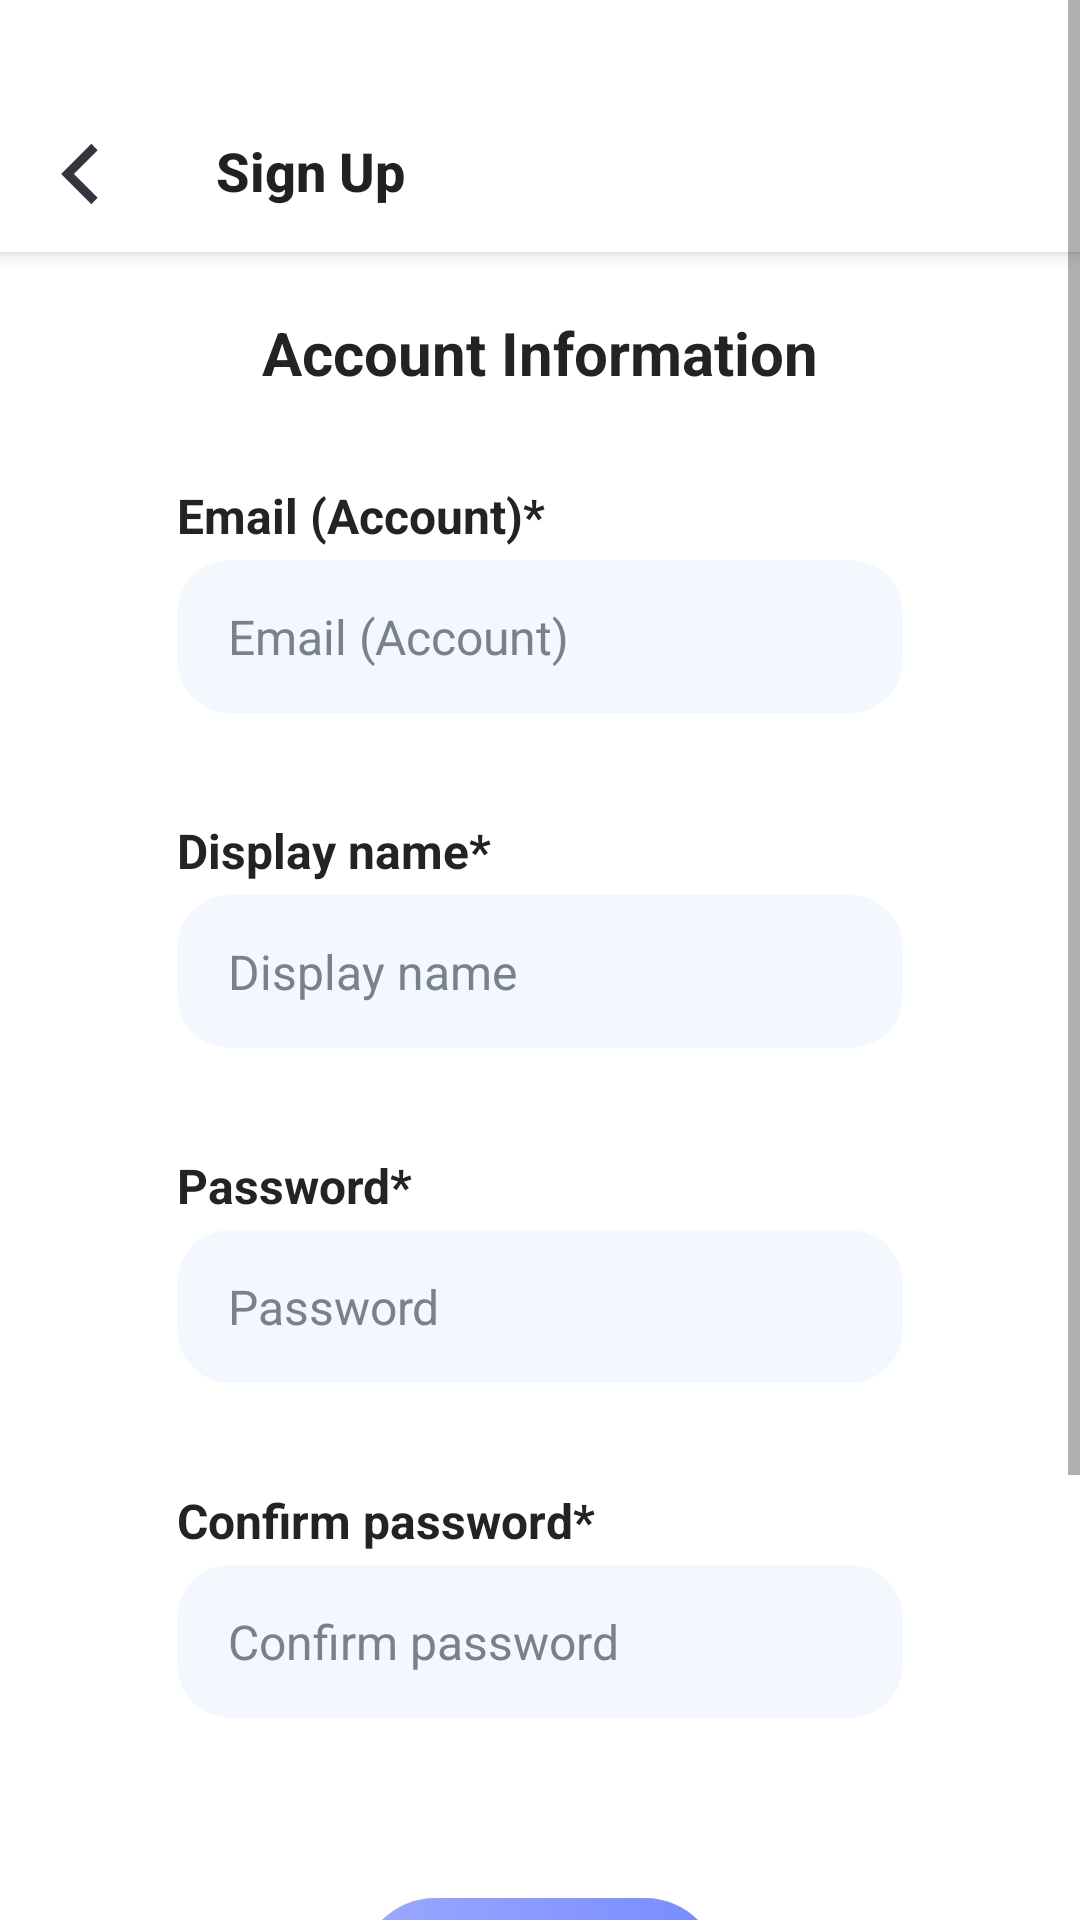

The Android layout XML behind this screen, and the referenced resources:
<!-- AndroidManifest.xml: application theme Theme.PracticeForTOEICTestRebuild -->
<!-- res/layout/fragment_sign_up.xml -->
<?xml version="1.0" encoding="utf-8"?>
<ScrollView xmlns:android="http://schemas.android.com/apk/res/android"
    xmlns:app="http://schemas.android.com/apk/res-auto"
    xmlns:tools="http://schemas.android.com/tools"
    android:layout_width="fill_parent"
    android:layout_height="fill_parent"
    tools:context=".ui.login.SignUpFragment">

    <androidx.constraintlayout.widget.ConstraintLayout
        android:layout_width="match_parent"
        android:layout_height="wrap_content">

        <androidx.appcompat.widget.Toolbar
            android:id="@+id/toolbar"
            android:layout_width="match_parent"
            android:layout_height="84dp"
            android:background="@color/white"
            android:elevation="4dp"
            android:paddingTop="30dp"
            app:layout_constraintEnd_toEndOf="parent"
            app:layout_constraintStart_toStartOf="parent"
            app:layout_constraintTop_toTopOf="parent"
            app:navigationIcon="@drawable/ic_back"
            app:title="Sign Up"
            app:titleTextAppearance="@style/title_style" />

        <TextView
            android:id="@+id/txt_title"
            android:layout_width="match_parent"
            android:layout_height="wrap_content"
            android:layout_marginTop="20dp"
            android:gravity="center"
            android:text="Account Information"
            android:textColor="#232323"
            android:textSize="20sp"
            android:textStyle="bold"
            app:layout_constraintEnd_toEndOf="parent"
            app:layout_constraintStart_toStartOf="parent"
            app:layout_constraintTop_toBottomOf="@+id/toolbar" />

        <TextView
            android:id="@+id/txt_email"
            android:layout_width="match_parent"
            android:layout_height="wrap_content"
            android:layout_marginHorizontal="59dp"
            android:layout_marginTop="30dp"
            android:text="Email (Account)*"
            android:textColor="#232323"
            android:textSize="16sp"
            android:textStyle="bold"
            app:layout_constraintEnd_toEndOf="parent"
            app:layout_constraintStart_toStartOf="parent"
            app:layout_constraintTop_toBottomOf="@+id/txt_title" />

        <EditText
            android:id="@+id/edt_email"
            android:layout_width="match_parent"
            android:layout_height="51dp"
            android:layout_marginHorizontal="59dp"
            android:layout_marginTop="4dp"
            android:background="@drawable/bg_login_edit_text"
            android:hint="Email (Account)"
            android:paddingHorizontal="17dp"
            android:paddingVertical="5dp"
            android:singleLine="true"
            android:textColorHint="#798288"
            android:textSize="16sp"
            app:layout_constraintEnd_toEndOf="parent"
            app:layout_constraintStart_toStartOf="parent"
            app:layout_constraintTop_toBottomOf="@+id/txt_email" />

        <TextView
            android:id="@+id/txt_display_name"
            android:layout_width="match_parent"
            android:layout_height="wrap_content"
            android:layout_marginHorizontal="59dp"
            android:layout_marginTop="35dp"
            android:text="Display name*"
            android:textColor="#232323"
            android:textSize="16sp"
            android:textStyle="bold"
            app:layout_constraintEnd_toEndOf="parent"
            app:layout_constraintStart_toStartOf="parent"
            app:layout_constraintTop_toBottomOf="@+id/edt_email" />

        <EditText
            android:id="@+id/edt_display_name"
            android:layout_width="match_parent"
            android:layout_height="51dp"
            android:layout_marginHorizontal="59dp"
            android:layout_marginTop="4dp"
            android:background="@drawable/bg_login_edit_text"
            android:hint="Display name"
            android:paddingHorizontal="17dp"
            android:paddingVertical="5dp"
            android:singleLine="true"
            android:textColorHint="#798288"
            android:textSize="16sp"
            app:layout_constraintTop_toBottomOf="@+id/txt_display_name"
            tools:layout_editor_absoluteX="59dp" />

        <TextView
            android:id="@+id/txt_password"
            android:layout_width="match_parent"
            android:layout_height="wrap_content"
            android:layout_marginHorizontal="59dp"
            android:layout_marginTop="35dp"
            android:text="Password*"
            android:textColor="#232323"
            android:textSize="16sp"
            android:textStyle="bold"
            app:layout_constraintEnd_toEndOf="parent"
            app:layout_constraintStart_toStartOf="parent"
            app:layout_constraintTop_toBottomOf="@+id/edt_display_name" />

        <EditText
            android:id="@+id/edt_password"
            android:layout_width="match_parent"
            android:layout_height="51dp"
            android:layout_marginHorizontal="59dp"
            android:layout_marginTop="4dp"
            android:background="@drawable/bg_login_edit_text"
            android:hint="Password"
            android:inputType="textPassword"
            android:paddingHorizontal="17dp"
            android:paddingVertical="5dp"
            android:singleLine="true"
            android:textColorHint="#798288"
            android:textSize="16sp"
            app:layout_constraintEnd_toEndOf="parent"
            app:layout_constraintStart_toStartOf="parent"
            app:layout_constraintTop_toBottomOf="@+id/txt_password" />

        <TextView
            android:id="@+id/txt_confirm_password"
            android:layout_width="match_parent"
            android:layout_height="wrap_content"
            android:layout_marginHorizontal="59dp"
            android:layout_marginTop="35dp"
            android:text="Confirm password*"
            android:textColor="#232323"
            android:textSize="16sp"
            android:textStyle="bold"
            app:layout_constraintTop_toBottomOf="@+id/edt_password"
            tools:layout_editor_absoluteX="48dp" />


        <EditText
            android:id="@+id/edt_confirm_password"
            android:layout_width="match_parent"
            android:layout_height="51dp"
            android:layout_marginHorizontal="59dp"
            android:layout_marginTop="4dp"
            android:background="@drawable/bg_login_edit_text"
            android:hint="Confirm password"
            android:inputType="textPassword"
            android:paddingHorizontal="17dp"
            android:paddingVertical="5dp"
            android:singleLine="true"
            android:textColorHint="#798288"
            android:textSize="16sp"
            app:layout_constraintEnd_toEndOf="parent"
            app:layout_constraintStart_toStartOf="parent"
            app:layout_constraintTop_toBottomOf="@+id/txt_confirm_password" />

        <androidx.appcompat.widget.AppCompatButton
            android:id="@+id/btn_sign_up"
            android:layout_width="120dp"
            android:layout_height="50dp"
            android:layout_marginTop="60dp"
            android:background="@drawable/bg_btn_sign_in"
            android:text="Sign Up"
            android:textAllCaps="false"
            android:textColor="@color/white"
            android:textSize="20sp"
            android:textStyle="bold"
            app:layout_constraintEnd_toEndOf="parent"
            app:layout_constraintStart_toStartOf="parent"
            app:layout_constraintTop_toBottomOf="@+id/edt_confirm_password" />

        <LinearLayout
            android:id="@+id/ln_or"
            android:layout_width="match_parent"
            android:layout_height="wrap_content"
            android:layout_marginHorizontal="100dp"
            android:layout_marginTop="40dp"
            app:layout_constraintEnd_toEndOf="parent"
            app:layout_constraintStart_toStartOf="parent"
            app:layout_constraintTop_toBottomOf="@+id/btn_sign_up">

            <LinearLayout
                android:layout_width="0dp"
                android:layout_height="2dp"
                android:layout_gravity="center"
                android:layout_weight="1"
                android:background="@drawable/shape_line_grey" />

            <TextView
                android:layout_width="wrap_content"
                android:layout_height="wrap_content"
                android:layout_marginHorizontal="8dp"
                android:text="OR"
                android:textColor="#898989"
                android:textSize="16sp" />

            <LinearLayout
                android:layout_width="0dp"
                android:layout_height="2dp"
                android:layout_gravity="center"
                android:layout_weight="1"
                android:background="@drawable/shape_line_grey" />
        </LinearLayout>

        <TextView
            android:id="@+id/txt_login_content"
            android:layout_width="wrap_content"
            android:layout_height="wrap_content"
            android:layout_marginTop="40dp"
            android:text="Do you already have an account?"
            android:textColor="#232323"
            android:textSize="18sp"
            android:textStyle="bold"
            app:layout_constraintEnd_toEndOf="parent"
            app:layout_constraintStart_toStartOf="parent"
            app:layout_constraintTop_toBottomOf="@+id/ln_or" />

        <TextView
            android:id="@+id/btn_login"
            android:layout_width="wrap_content"
            android:layout_height="wrap_content"
            android:text="Login"
            android:textColor="#32B0E6"
            android:textSize="18sp"
            android:textStyle="bold"
            app:layout_constraintEnd_toEndOf="parent"
            app:layout_constraintStart_toStartOf="parent"
            app:layout_constraintTop_toBottomOf="@+id/txt_login_content" />
    </androidx.constraintlayout.widget.ConstraintLayout>
</ScrollView>
<!-- resources referenced by this layout -->
<resources>
  <color name="white">#FFFFFFFF</color>
  <!-- drawable bg_btn_sign_in (drawable) -->
  <?xml version="1.0" encoding="utf-8"?>
  <shape xmlns:android="http://schemas.android.com/apk/res/android" android:shape="rectangle">
      <corners android:radius="30dp"/>
      <gradient
          android:startColor="#9BA9FF"
          android:endColor="#788BFF"/>
  </shape>
  <!-- drawable bg_login_edit_text (drawable) -->
  <?xml version="1.0" encoding="utf-8"?>
  <shape xmlns:android="http://schemas.android.com/apk/res/android"
      android:shape="rectangle">
      <solid android:color="#F2F8FD" />
      <corners android:radius="18dp" />
  </shape>
  <!-- drawable ic_back (drawable) -->
  <vector xmlns:android="http://schemas.android.com/apk/res/android"
      android:width="24dp"
      android:height="24dp"
      android:viewportWidth="24"
      android:viewportHeight="24">
      <group
          android:pivotX="14"
          android:pivotY="12"
          android:scaleX="1.5"
          android:scaleY="1.5">
          <path
              android:fillColor="#00000000"
              android:pathData="M15,6L9,12L15,18"
              android:strokeWidth="2"
              android:strokeColor="#33363F" />
      </group>
  </vector>
  <!-- drawable shape_line_grey (drawable) -->
  <?xml version="1.0" encoding="utf-8"?>
  <shape xmlns:android="http://schemas.android.com/apk/res/android"
      android:shape="rectangle">
      <solid android:color="#CDCDCD" />
      <corners android:radius="20dp" />
  </shape>
  <style name="title_style" parent="@style/Base.TextAppearance.AppCompat.Title">
          <item name="android:textSize">18sp</item>
          <item name="android:textStyle">bold</item>
      </style>
  <style name="Theme.PracticeForTOEICTestRebuild" parent="Theme.MaterialComponents.DayNight.NoActionBar">
          
          <item name="colorPrimary">@color/purple_500</item>
          <item name="colorPrimaryVariant">@color/purple_700</item>
          <item name="colorOnPrimary">@color/white</item>
          
          <item name="colorSecondary">@color/teal_200</item>
          <item name="colorSecondaryVariant">@color/teal_700</item>
          <item name="colorOnSecondary">@color/black</item>
          
          <item name="android:statusBarColor">?attr/colorPrimaryVariant</item>
          
          <item name="android:windowTranslucentStatus">true</item>
      </style>
  <color name="purple_500">#FF6200EE</color>
  <color name="purple_700">#FF3700B3</color>
  <color name="teal_200">#FF03DAC5</color>
  <color name="teal_700">#FF018786</color>
  <color name="black">#FF000000</color>
</resources>
